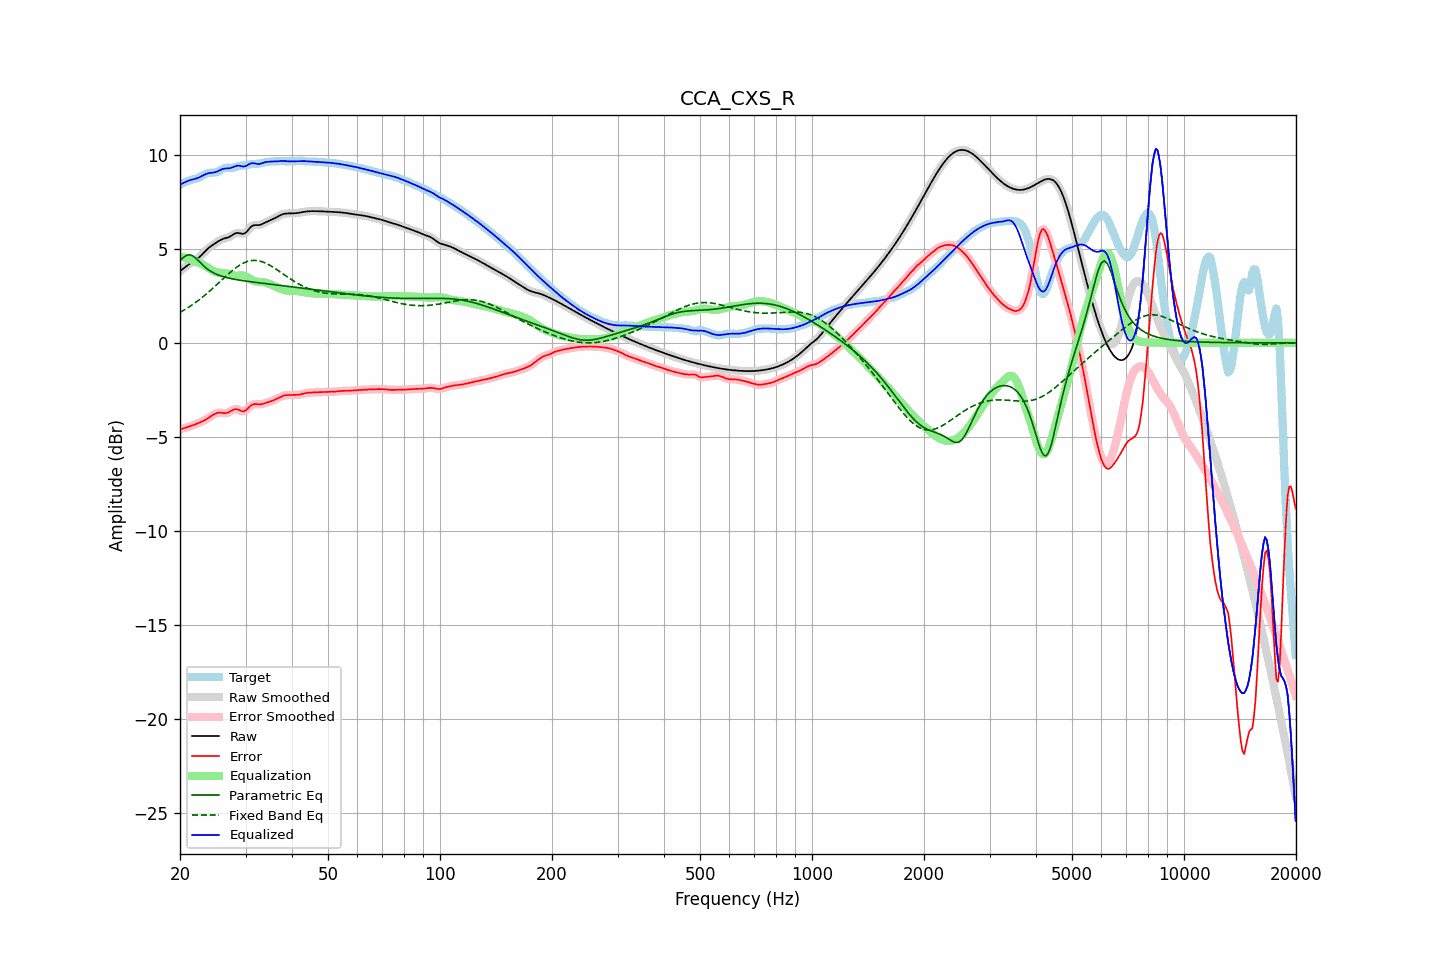

The data file committed next to this chart (first rows):
frequency, raw, error, smoothed, error_smoothed, equalization, parametric_eq, fixed_band_eq, equalized_raw, equalized_smoothed, target
20.00, 3.81, -4.60, 3.81, -4.60, 4.60, 4.37, 1.62, 8.41, 8.41, 8.41
20.20, 3.88, -4.57, 3.88, -4.57, 4.57, 4.45, 1.67, 8.45, 8.45, 8.45
20.40, 3.95, -4.55, 3.95, -4.55, 4.55, 4.53, 1.72, 8.50, 8.50, 8.50
20.61, 4.02, -4.52, 4.02, -4.52, 4.52, 4.59, 1.77, 8.54, 8.54, 8.54
20.81, 4.08, -4.50, 4.08, -4.50, 4.50, 4.65, 1.82, 8.58, 8.58, 8.58
21.02, 4.14, -4.47, 4.14, -4.47, 4.47, 4.67, 1.87, 8.61, 8.61, 8.61
21.23, 4.20, -4.44, 4.20, -4.44, 4.44, 4.69, 1.93, 8.64, 8.64, 8.64
21.44, 4.26, -4.41, 4.26, -4.41, 4.41, 4.66, 1.99, 8.67, 8.67, 8.67
21.66, 4.31, -4.38, 4.31, -4.38, 4.38, 4.63, 2.04, 8.69, 8.69, 8.69
21.87, 4.36, -4.35, 4.36, -4.35, 4.35, 4.56, 2.11, 8.71, 8.71, 8.71
22.09, 4.42, -4.31, 4.42, -4.31, 4.31, 4.49, 2.17, 8.73, 8.73, 8.73
22.31, 4.48, -4.28, 4.48, -4.28, 4.28, 4.40, 2.23, 8.76, 8.76, 8.76
22.54, 4.55, -4.24, 4.55, -4.24, 4.25, 4.32, 2.29, 8.80, 8.80, 8.80
22.76, 4.63, -4.21, 4.63, -4.21, 4.21, 4.23, 2.36, 8.84, 8.84, 8.84
22.99, 4.72, -4.17, 4.72, -4.17, 4.17, 4.15, 2.43, 8.89, 8.89, 8.89
23.22, 4.81, -4.13, 4.81, -4.13, 4.12, 4.07, 2.50, 8.93, 8.93, 8.94
23.45, 4.90, -4.08, 4.90, -4.08, 4.07, 4.00, 2.57, 8.97, 8.97, 8.98
23.69, 4.99, -4.03, 4.98, -4.03, 4.02, 3.93, 2.64, 9.01, 9.00, 9.01
23.92, 5.06, -3.97, 5.06, -3.97, 3.97, 3.87, 2.72, 9.03, 9.03, 9.03
24.16, 5.13, -3.92, 5.13, -3.92, 3.91, 3.81, 2.79, 9.04, 9.04, 9.05
24.40, 5.19, -3.86, 5.19, -3.86, 3.86, 3.76, 2.87, 9.05, 9.05, 9.05
24.65, 5.24, -3.81, 5.25, -3.81, 3.81, 3.72, 2.95, 9.06, 9.06, 9.05
24.89, 5.30, -3.76, 5.30, -3.76, 3.78, 3.67, 3.03, 9.08, 9.08, 9.06
25.14, 5.36, -3.73, 5.36, -3.73, 3.75, 3.64, 3.11, 9.11, 9.11, 9.09
25.39, 5.41, -3.71, 5.41, -3.71, 3.73, 3.60, 3.19, 9.15, 9.15, 9.12
25.65, 5.46, -3.71, 5.46, -3.71, 3.73, 3.57, 3.27, 9.19, 9.19, 9.17
25.91, 5.50, -3.72, 5.50, -3.72, 3.72, 3.54, 3.35, 9.23, 9.22, 9.22
26.16, 5.54, -3.73, 5.53, -3.73, 3.72, 3.52, 3.43, 9.25, 9.25, 9.27
26.43, 5.56, -3.74, 5.56, -3.74, 3.71, 3.49, 3.50, 9.27, 9.27, 9.30
26.69, 5.58, -3.73, 5.58, -3.73, 3.69, 3.47, 3.58, 9.27, 9.27, 9.31
26.96, 5.61, -3.70, 5.61, -3.70, 3.67, 3.45, 3.66, 9.28, 9.28, 9.31
27.23, 5.65, -3.66, 5.65, -3.66, 3.64, 3.43, 3.73, 9.29, 9.29, 9.31
27.50, 5.70, -3.60, 5.70, -3.60, 3.61, 3.41, 3.81, 9.31, 9.31, 9.31
27.77, 5.76, -3.56, 5.76, -3.56, 3.59, 3.40, 3.88, 9.35, 9.35, 9.31
28.05, 5.81, -3.52, 5.81, -3.53, 3.57, 3.38, 3.95, 9.38, 9.38, 9.33
28.33, 5.84, -3.52, 5.83, -3.53, 3.57, 3.36, 4.01, 9.41, 9.41, 9.36
28.62, 5.85, -3.54, 5.84, -3.54, 3.58, 3.35, 4.07, 9.42, 9.42, 9.39
28.90, 5.83, -3.58, 5.83, -3.58, 3.58, 3.34, 4.13, 9.42, 9.41, 9.41
29.19, 5.81, -3.61, 5.81, -3.62, 3.59, 3.32, 4.18, 9.40, 9.40, 9.43
29.48, 5.79, -3.65, 5.80, -3.64, 3.58, 3.31, 4.22, 9.37, 9.38, 9.44
29.78, 5.82, -3.62, 5.82, -3.62, 3.57, 3.30, 4.27, 9.39, 9.38, 9.44
30.08, 5.87, -3.58, 5.87, -3.58, 3.53, 3.28, 4.30, 9.40, 9.41, 9.45
30.38, 5.96, -3.51, 5.96, -3.50, 3.49, 3.27, 4.33, 9.45, 9.45, 9.46
30.68, 6.07, -3.42, 6.06, -3.42, 3.44, 3.26, 4.35, 9.50, 9.50, 9.48
30.99, 6.16, -3.34, 6.15, -3.34, 3.38, 3.25, 4.37, 9.54, 9.54, 9.50
31.30, 6.22, -3.29, 6.22, -3.29, 3.34, 3.24, 4.38, 9.56, 9.55, 9.51
31.61, 6.26, -3.26, 6.25, -3.26, 3.30, 3.23, 4.39, 9.55, 9.55, 9.51
31.93, 6.26, -3.25, 6.26, -3.25, 3.27, 3.22, 4.38, 9.53, 9.53, 9.52
32.24, 6.26, -3.26, 6.26, -3.26, 3.25, 3.21, 4.38, 9.52, 9.52, 9.52
32.57, 6.26, -3.27, 6.27, -3.27, 3.25, 3.20, 4.36, 9.51, 9.51, 9.53
32.89, 6.28, -3.27, 6.28, -3.26, 3.24, 3.19, 4.34, 9.52, 9.52, 9.55
33.22, 6.31, -3.25, 6.31, -3.25, 3.24, 3.17, 4.32, 9.55, 9.55, 9.57
33.55, 6.35, -3.23, 6.35, -3.23, 3.22, 3.16, 4.29, 9.58, 9.58, 9.59
33.89, 6.40, -3.20, 6.40, -3.21, 3.21, 3.15, 4.25, 9.61, 9.60, 9.60
34.23, 6.44, -3.18, 6.44, -3.18, 3.18, 3.14, 4.21, 9.62, 9.62, 9.62
34.57, 6.48, -3.15, 6.48, -3.15, 3.16, 3.13, 4.17, 9.63, 9.63, 9.63
34.92, 6.51, -3.12, 6.52, -3.12, 3.12, 3.12, 4.12, 9.64, 9.64, 9.64
35.27, 6.55, -3.09, 6.55, -3.09, 3.09, 3.11, 4.07, 9.64, 9.64, 9.64
35.62, 6.59, -3.06, 6.59, -3.06, 3.05, 3.10, 4.02, 9.64, 9.64, 9.65
35.97, 6.63, -3.02, 6.63, -3.02, 3.01, 3.09, 3.96, 9.64, 9.65, 9.65
... 635 more rows
